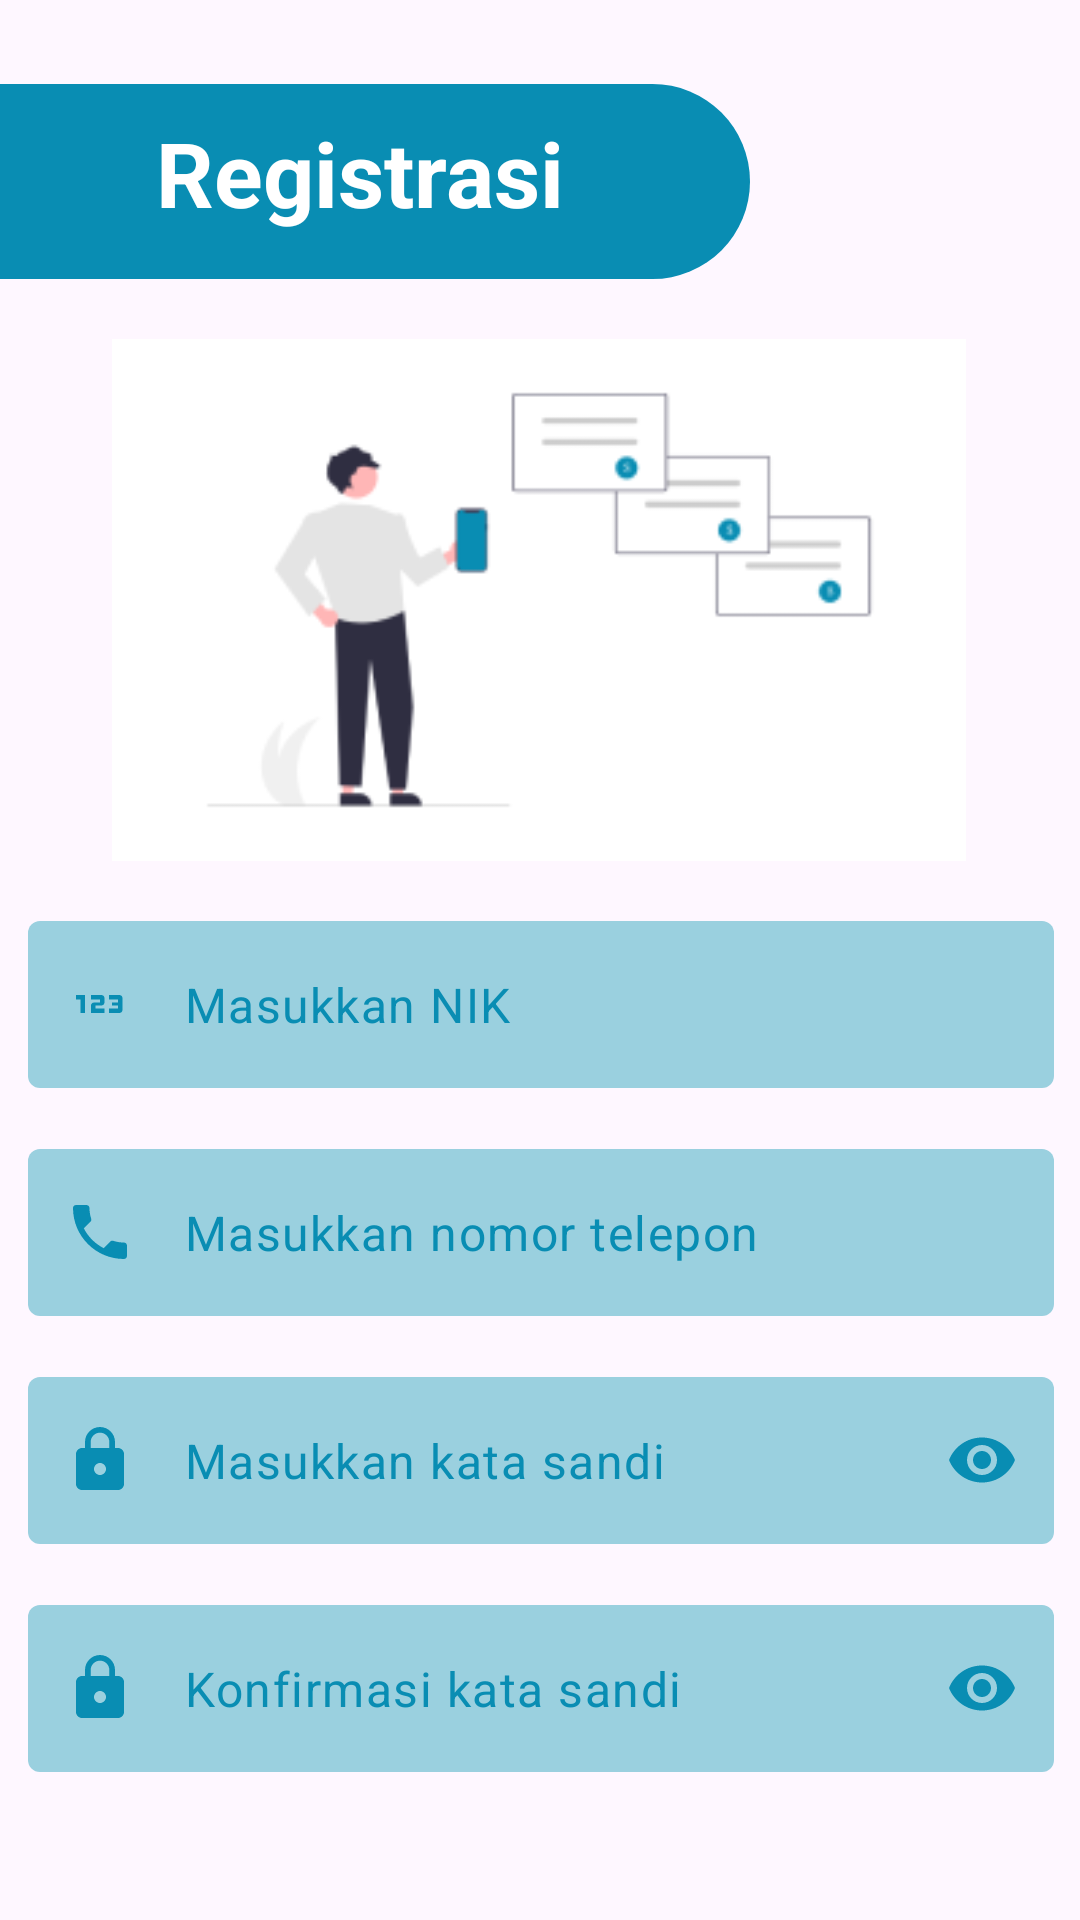

Produce the Android XML layout that renders to this screen, including the resource entries it uses.
<!-- AndroidManifest.xml: application theme Theme.MolitaTesting -->
<!-- res/layout/activity_register.xml -->
<?xml version="1.0" encoding="utf-8"?>
<androidx.constraintlayout.widget.ConstraintLayout xmlns:android="http://schemas.android.com/apk/res/android"
    xmlns:app="http://schemas.android.com/apk/res-auto"
    xmlns:tools="http://schemas.android.com/tools"
    android:id="@+id/main"
    android:layout_width="match_parent"
    android:layout_height="match_parent"
    tools:context=".view.RegisterActivity">

    <View
        android:id="@+id/view"
        android:layout_width="250dp"
        android:layout_height="65dp"
        android:layout_gravity="center"
        android:layout_marginTop="28dp"
        android:background="@drawable/ovalbiru"
        app:layout_constraintEnd_toEndOf="parent"
        app:layout_constraintHorizontal_bias="0.0"
        app:layout_constraintStart_toStartOf="parent"
        app:layout_constraintTop_toTopOf="parent" />

    <TextView
        android:id="@+id/textView4"
        android:layout_width="wrap_content"
        android:layout_height="wrap_content"
        android:layout_marginStart="52dp"
        android:text="Registrasi"
        android:textColor="@color/white"
        android:textSize="30dp"
        android:textStyle="bold"
        app:layout_constraintBottom_toBottomOf="@+id/view"
        app:layout_constraintStart_toStartOf="parent"
        app:layout_constraintTop_toTopOf="@+id/view"
        app:layout_constraintVertical_bias="0.375" />

    <ImageView
        android:id="@+id/imageView2"
        android:layout_width="312dp"
        android:layout_height="174dp"
        android:layout_marginTop="20dp"
        app:layout_constraintEnd_toEndOf="parent"
        app:layout_constraintHorizontal_bias="0.494"
        app:layout_constraintStart_toStartOf="parent"
        app:layout_constraintTop_toBottomOf="@+id/view"
        app:srcCompat="@drawable/register1" />

    <com.google.android.material.textfield.TextInputLayout
        android:id="@+id/textInputLayout"
        android:layout_width="412dp"
        android:layout_height="66dp"
        android:layout_marginTop="20dp"
        app:boxBackgroundColor="@color/secondaryOne"
        app:boxStrokeColor="@android:color/transparent"
        app:boxStrokeWidth="0dp"
        app:hintEnabled="false"
        app:layout_constraintEnd_toEndOf="parent"
        app:layout_constraintStart_toStartOf="parent"
        app:layout_constraintTop_toBottomOf="@+id/imageView2"
        app:startIconDrawable="@drawable/ic_123_24"
        app:startIconTint="@color/primary_098db3"
        tools:ignore="MissingConstraints">

        <com.google.android.material.textfield.TextInputEditText
            android:layout_width="match_parent"
            android:layout_height="wrap_content"
            android:layout_marginLeft="35dp"
            android:layout_marginRight="35dp"
            android:hint="Masukkan NIK"
            android:textColor="@color/primary_098db3"
            android:textColorHint="@color/primary_098db3" />
    </com.google.android.material.textfield.TextInputLayout>

    <com.google.android.material.textfield.TextInputLayout
        android:id="@+id/txtNomorHP"
        android:layout_width="412dp"
        android:layout_height="66dp"
        android:layout_marginTop="10dp"
        app:boxBackgroundColor="@color/secondaryOne"
        app:boxStrokeColor="@android:color/transparent"
        app:boxStrokeWidth="0dp"
        app:hintEnabled="false"
        app:layout_constraintEnd_toEndOf="parent"
        app:layout_constraintStart_toStartOf="parent"
        app:layout_constraintTop_toBottomOf="@+id/textInputLayout"
        app:startIconDrawable="@drawable/ic_phone"
        app:startIconTint="@color/primary_098db3"
        tools:ignore="MissingConstraints">

        <com.google.android.material.textfield.TextInputEditText
            android:layout_width="match_parent"
            android:layout_height="wrap_content"
            android:layout_marginLeft="35dp"
            android:layout_marginRight="35dp"
            android:hint="Masukkan nomor telepon"
            android:textColor="@color/primary_098db3"
            android:textColorHint="@color/primary_098db3" />
    </com.google.android.material.textfield.TextInputLayout>

    <com.google.android.material.textfield.TextInputLayout
        android:id="@+id/txtPassword"
        android:layout_width="412dp"
        android:layout_height="66dp"
        android:layout_marginTop="10dp"
        app:boxBackgroundColor="@color/secondaryOne"
        app:boxStrokeColor="@android:color/transparent"
        app:boxStrokeWidth="0dp"
        app:endIconMode="password_toggle"
        app:endIconTint="@color/primary_098db3"
        app:hintEnabled="false"
        app:layout_constraintEnd_toEndOf="parent"
        app:layout_constraintStart_toStartOf="parent"
        app:layout_constraintTop_toBottomOf="@+id/txtNomorHP"
        app:startIconDrawable="@drawable/ic_lock_24"
        app:startIconTint="@color/primary_098db3"
        tools:ignore="MissingConstraints">

        <com.google.android.material.textfield.TextInputEditText
            android:layout_width="match_parent"
            android:layout_height="wrap_content"
            android:layout_marginLeft="35dp"
            android:layout_marginRight="35dp"
            android:hint="Masukkan kata sandi"
            android:inputType="textPassword"
            android:textColor="@color/primary_098db3"
            android:textColorHint="@color/primary_098db3" />
    </com.google.android.material.textfield.TextInputLayout>

    <com.google.android.material.textfield.TextInputLayout
        android:id="@+id/txtKonfirm"
        android:layout_width="412dp"
        android:layout_height="66dp"
        android:layout_marginTop="10dp"
        app:boxBackgroundColor="@color/secondaryOne"
        app:boxStrokeColor="@android:color/transparent"
        app:boxStrokeWidth="0dp"
        app:endIconMode="password_toggle"
        app:endIconTint="@color/primary_098db3"
        app:hintEnabled="false"
        app:layout_constraintEnd_toEndOf="parent"
        app:layout_constraintStart_toStartOf="parent"
        app:layout_constraintTop_toBottomOf="@+id/txtPassword"
        app:startIconDrawable="@drawable/ic_lock_24"
        app:startIconTint="@color/primary_098db3"
        tools:ignore="MissingConstraints">

        <com.google.android.material.textfield.TextInputEditText
            android:layout_width="match_parent"
            android:layout_height="wrap_content"
            android:layout_marginLeft="35dp"
            android:layout_marginRight="35dp"
            android:hint="Konfirmasi kata sandi"
            android:inputType="textPassword"
            android:textColor="@color/primary_098db3"
            android:textColorHint="@color/primary_098db3" />
    </com.google.android.material.textfield.TextInputLayout>

    <Button
        android:id="@+id/btnDaftar"
        android:layout_width="match_parent"
        android:layout_height="wrap_content"
        android:layout_marginLeft="35dp"
        android:layout_marginTop="36dp"
        android:layout_marginRight="35dp"
        android:backgroundTint="@color/primary_098db3"
        android:paddingVertical="15dp"
        android:text="Daftar"
        android:textSize="18dp"
        android:textStyle="normal"
        app:layout_constraintEnd_toEndOf="parent"
        app:layout_constraintStart_toStartOf="parent"
        app:layout_constraintTop_toBottomOf="@+id/txtKonfirm" />

    <TextView
        android:id="@+id/txtSudah"
        android:layout_width="wrap_content"
        android:layout_height="wrap_content"
        android:layout_marginStart="120dp"
        android:text="Sudah punya akun?"
        android:textColor="@color/accent_9AD0DF_hint"
        android:textSize="15sp"
        android:textStyle="normal"
        app:layout_constraintBottom_toBottomOf="parent"
        app:layout_constraintStart_toStartOf="parent"
        app:layout_constraintTop_toBottomOf="@+id/btnDaftar"
        app:layout_constraintVertical_bias="0.0" />

    <TextView
        android:id="@+id/txtMasuk"
        android:layout_width="wrap_content"
        android:layout_height="wrap_content"
        android:text="Masuk"
        android:textColor="@color/primary_098db3"
        android:textSize="15sp"
        app:layout_constraintBottom_toBottomOf="@+id/txtSudah"
        app:layout_constraintEnd_toEndOf="parent"
        app:layout_constraintHorizontal_bias="0.0"
        app:layout_constraintStart_toEndOf="@+id/txtSudah"
        app:layout_constraintTop_toTopOf="@+id/txtSudah" />

</androidx.constraintlayout.widget.ConstraintLayout>
<!-- resources referenced by this layout -->
<resources>
  <color name="accent_9AD0DF_hint">#9AD0DF</color>
  <color name="primary_098db3">#098DB3</color>
  <color name="secondaryOne">#9AD0DF</color>
  <color name="white">#FFFF</color>
  <!-- drawable ic_123_24 (drawable) -->
  <vector xmlns:android="http://schemas.android.com/apk/res/android" android:height="24dp" android:tint="#098DB3" android:viewportHeight="24" android:viewportWidth="24" android:width="24dp">
        
      <path android:fillColor="@android:color/white" android:pathData="M7,15H5.5v-4.5H4V9h3V15zM13.5,13.5h-3v-1h2c0.55,0 1,-0.45 1,-1V10c0,-0.55 -0.45,-1 -1,-1H9v1.5h3v1h-2c-0.55,0 -1,0.45 -1,1V15h4.5V13.5zM19.5,14v-4c0,-0.55 -0.45,-1 -1,-1H15v1.5h3v1h-2v1h2v1h-3V15h3.5C19.05,15 19.5,14.55 19.5,14z"/>
      
  </vector>
  <!-- drawable ic_lock_24 (drawable) -->
  <vector xmlns:android="http://schemas.android.com/apk/res/android" android:height="24dp" android:tint="#098DB3" android:viewportHeight="24" android:viewportWidth="24" android:width="24dp">
        
      <path android:fillColor="@android:color/white" android:pathData="M18,8h-1L17,6c0,-2.76 -2.24,-5 -5,-5S7,3.24 7,6v2L6,8c-1.1,0 -2,0.9 -2,2v10c0,1.1 0.9,2 2,2h12c1.1,0 2,-0.9 2,-2L20,10c0,-1.1 -0.9,-2 -2,-2zM12,17c-1.1,0 -2,-0.9 -2,-2s0.9,-2 2,-2 2,0.9 2,2 -0.9,2 -2,2zM15.1,8L8.9,8L8.9,6c0,-1.71 1.39,-3.1 3.1,-3.1 1.71,0 3.1,1.39 3.1,3.1v2z"/>
      
  </vector>
  <!-- drawable ic_phone (drawable) -->
  <vector xmlns:android="http://schemas.android.com/apk/res/android" android:height="24dp" android:tint="#098DB3" android:viewportHeight="24" android:viewportWidth="24" android:width="24dp">
        
      <path android:fillColor="@android:color/white" android:pathData="M6.62,10.79c1.44,2.83 3.76,5.14 6.59,6.59l2.2,-2.2c0.27,-0.27 0.67,-0.36 1.02,-0.24 1.12,0.37 2.33,0.57 3.57,0.57 0.55,0 1,0.45 1,1V20c0,0.55 -0.45,1 -1,1 -9.39,0 -17,-7.61 -17,-17 0,-0.55 0.45,-1 1,-1h3.5c0.55,0 1,0.45 1,1 0,1.25 0.2,2.45 0.57,3.57 0.11,0.35 0.03,0.74 -0.25,1.02l-2.2,2.2z"/>
      
  </vector>
  <!-- drawable ovalbiru (drawable) -->
  <?xml version="1.0" encoding="utf-8"?>
  <shape xmlns:android="http://schemas.android.com/apk/res/android">
      <solid android:color="@color/primary_098db3" />
  
      
      <padding
          android:left="10dp"
          android:top="10dp"
          android:right="10dp"
          android:bottom="10dp" />
  
      <corners
          android:topRightRadius="60dp"
          android:bottomRightRadius="60dp"/>
  
      
      <size
          android:width="200dp"
          android:height="100dp" />
  
  </shape>
  <!-- drawable register1: png bitmap (drawable, 6592 bytes) -->
  <style name="Theme.MolitaTesting" parent="Base.Theme.MolitaTesting" />
  <style name="Base.Theme.MolitaTesting" parent="Theme.Material3.DayNight.NoActionBar">
          
          
      </style>
</resources>
